Labelled photos from "RotatedImagesSpiral", an image-classification folder in rutuja1121/Parkinsons_BE_Project_2023. The possible labels are: healthy, parkinson.

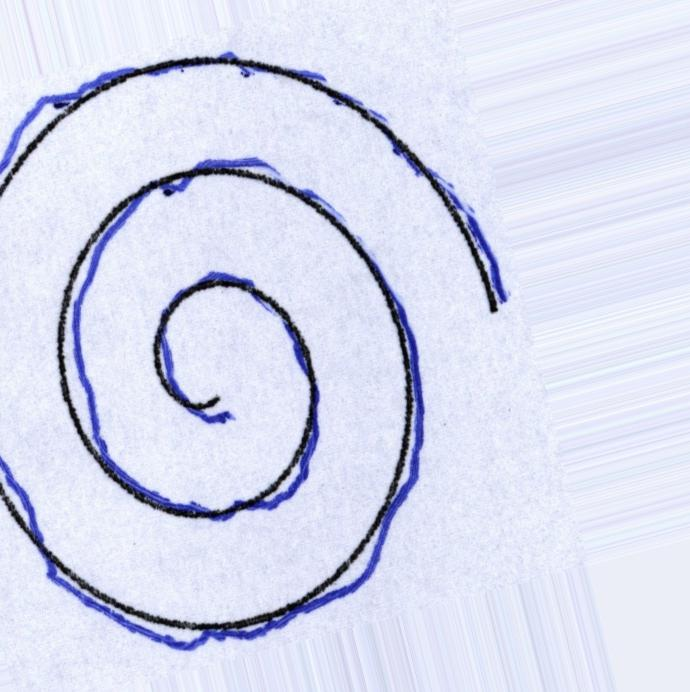
Label: parkinson

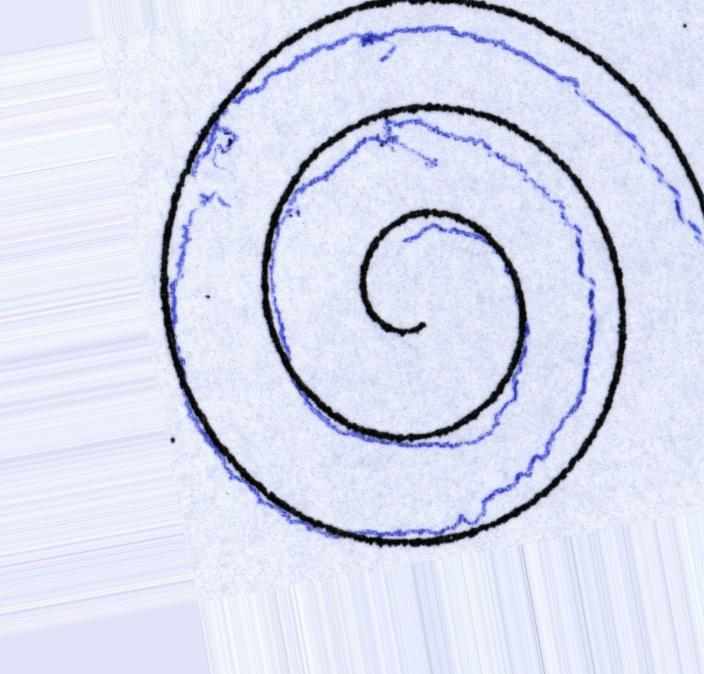
Label: parkinson

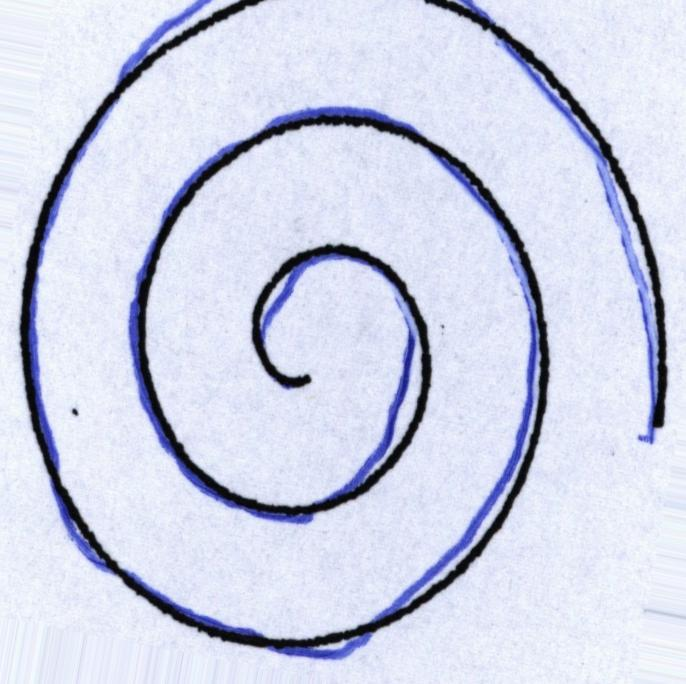
Label: healthy

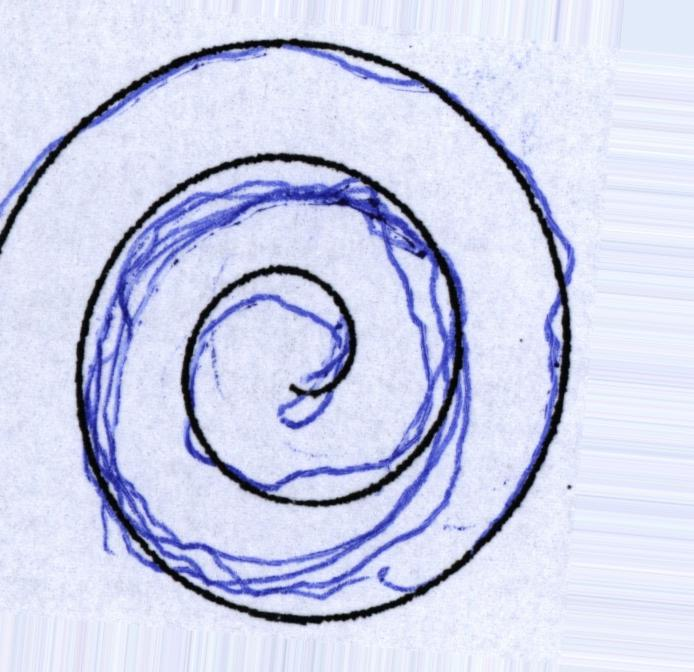
Label: parkinson

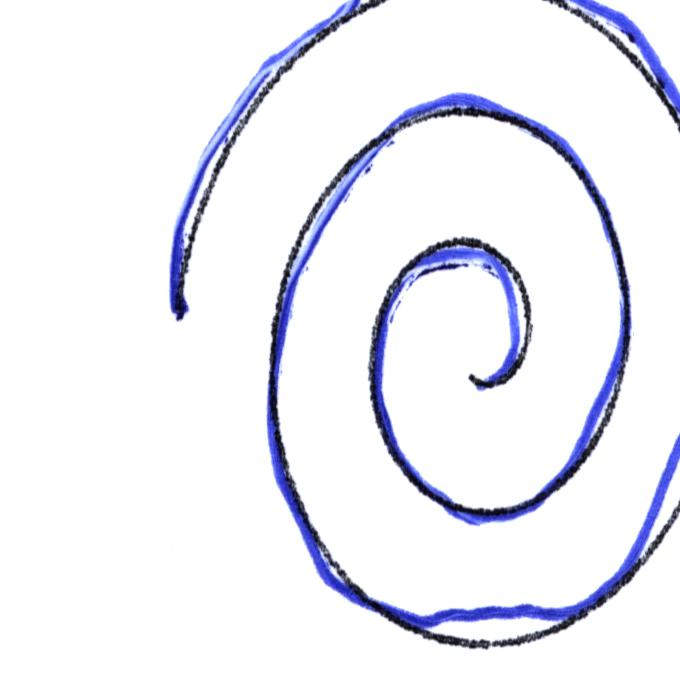
Label: healthy

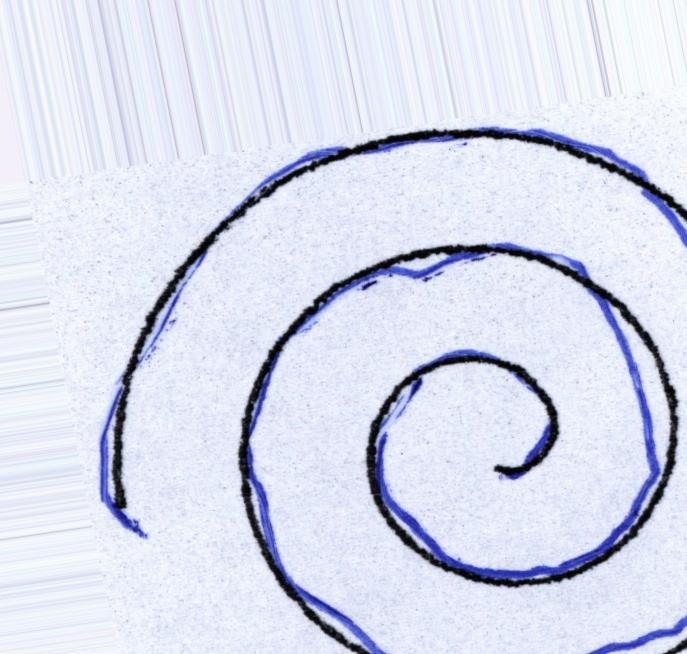
Label: healthy
